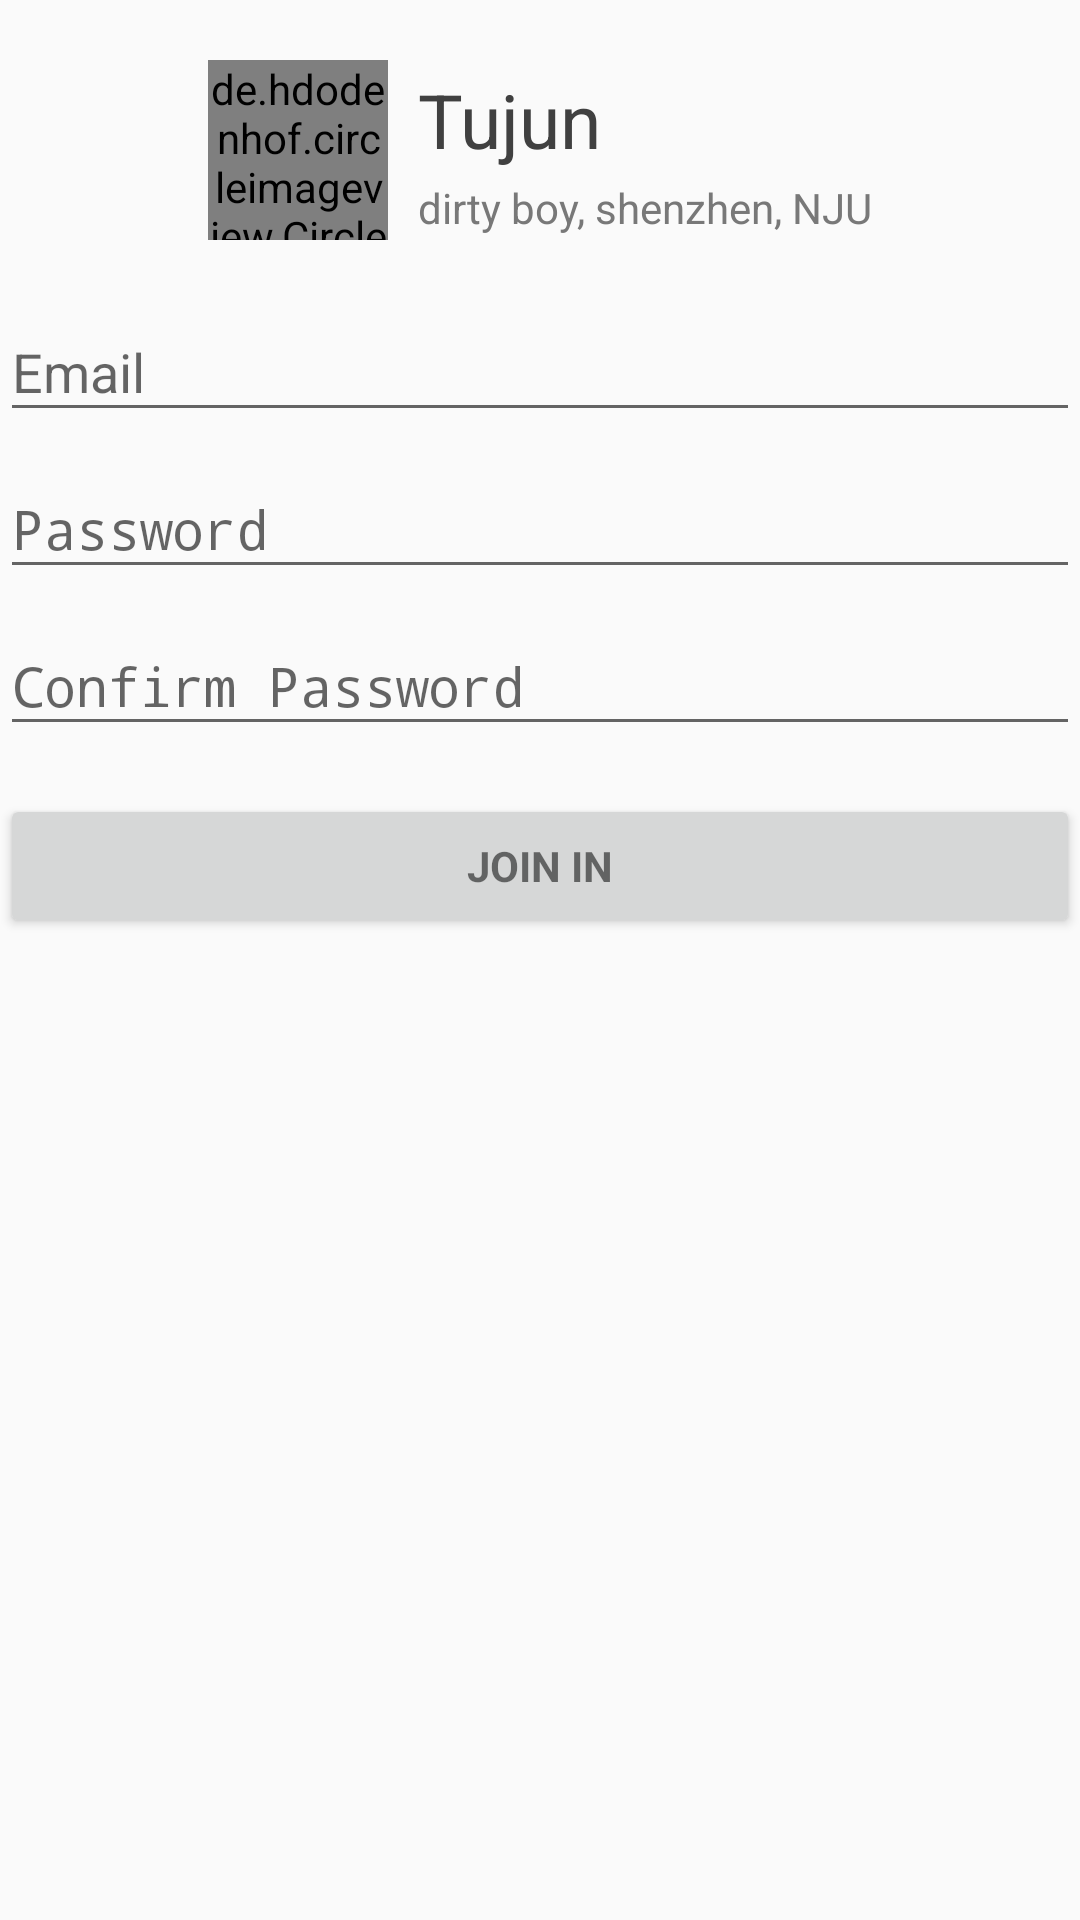

Reconstruct the res/layout file that produces this screen, plus the resources it refers to.
<!-- AndroidManifest.xml: application theme AppTheme -->
<!-- res/layout/fragment_activate_account.xml -->
<?xml version="1.0" encoding="utf-8"?>
<LinearLayout
    xmlns:android="http://schemas.android.com/apk/res/android"
    android:orientation="vertical"
    android:layout_width="match_parent"
    android:layout_height="match_parent">
    
    <include
        layout="@layout/part_account_info"
        android:layout_width="wrap_content"
        android:layout_height="wrap_content"
        android:layout_marginTop="10dp"
        android:layout_gravity="center_horizontal"/>

    
    <android.support.design.widget.TextInputLayout
        android:layout_width="match_parent"
        android:layout_height="wrap_content">
        <EditText
            android:id="@+id/email_input"
            android:layout_width="match_parent"
            android:layout_height="wrap_content"
            android:hint="@string/prompt_email"
            android:inputType="textEmailAddress"
            android:maxLines="1"
            android:singleLine="true"/>
    </android.support.design.widget.TextInputLayout>

    
    <android.support.design.widget.TextInputLayout
        android:layout_width="match_parent"
        android:layout_height="wrap_content">
        <EditText
            android:id="@+id/password_input"
            android:layout_width="match_parent"
            android:layout_height="wrap_content"
            android:hint="@string/prompt_password"
            android:inputType="textPassword"
            android:maxLines="1"
            android:singleLine="true"/>
    </android.support.design.widget.TextInputLayout>

    
    <android.support.design.widget.TextInputLayout
        android:layout_width="match_parent"
        android:layout_height="wrap_content">
        <EditText
            android:id="@+id/password_confirm_input"
            android:layout_width="match_parent"
            android:layout_height="wrap_content"
            android:hint="@string/prompt_password_confirm"
            android:imeActionId="@+id/activate_ime"
            android:imeOptions="actionUnspecified"
            android:inputType="textPassword"
            android:maxLines="1"
            android:singleLine="true"/>
    </android.support.design.widget.TextInputLayout>

    <Button
        android:id="@+id/activate_btn"
        style="?android:textAppearanceSmall"
        android:layout_width="match_parent"
        android:layout_height="wrap_content"
        android:layout_marginTop="16dp"
        android:text="@string/button_activate"
        android:textStyle="bold"/>
</LinearLayout>
<!-- res/layout/part_account_info.xml (included above) -->
<?xml version="1.0" encoding="utf-8"?>
<RelativeLayout
    xmlns:android="http://schemas.android.com/apk/res/android"
    xmlns:app="http://schemas.android.com/apk/res-auto"
    xmlns:tools="http://schemas.android.com/tools"
    android:layout_width="wrap_content"
    android:layout_height="wrap_content"
    android:padding="10dp">
    <de.hdodenhof.circleimageview.CircleImageView
        android:id="@+id/account_head_img"
        android:layout_width="@dimen/head_profile_middle_size"
        android:layout_height="@dimen/head_profile_middle_size"
        android:src="@drawable/headicon_default"
        app:civ_border_width="2dp"
        app:civ_border_color="@color/darkGray"/>
    <LinearLayout
        android:layout_width="wrap_content"
        android:layout_height="wrap_content"
        android:layout_centerVertical="true"
        android:layout_marginLeft="10dp"
        android:layout_toRightOf="@id/account_head_img"
        android:layout_centerHorizontal="true"
        android:layout_marginTop="6dp"
        android:orientation="vertical">
        <TextView
            android:id="@+id/account_name_txt"
            android:layout_width="wrap_content"
            android:layout_height="wrap_content"
            android:singleLine="true"
            android:textSize="@dimen/text_size_big"
            android:textColor="@color/darkGray"
            tools:text="Tujun"/>
        <TextView
            android:id="@+id/account_des_txt"
            android:layout_width="wrap_content"
            android:layout_height="wrap_content"
            android:layout_marginTop="3dp"
            android:ellipsize="end"
            android:textSize="@dimen/text_size_small"
            android:textColor="@color/gray"
            android:maxLines="3"
            tools:text="dirty boy, shenzhen, NJU"/>
    </LinearLayout>
</RelativeLayout>
<!-- resources referenced by this layout -->
<resources>
  <color name="darkGray">#404040</color>
  <color name="gray">#787878</color>
  <dimen name="head_profile_middle_size">60dp</dimen>
  <dimen name="text_size_big">25sp</dimen>
  <dimen name="text_size_small">14sp</dimen>
  <string name="button_activate">Join In</string>
  <string name="prompt_email">Email</string>
  <string name="prompt_password">Password</string>
  <string name="prompt_password_confirm">Confirm Password</string>
  <style name="AppTheme" parent="Theme.AppCompat.Light.DarkActionBar">
          
          <item name="colorPrimary">@color/darkGray</item>
          <item name="colorPrimaryDark">@color/black</item>
          <item name="colorAccent">@color/darkBlue</item>
          <item name="android:listDivider">@drawable/divider_bg</item>
      </style>
  <color name="black">#ff000000</color>
  <color name="darkBlue">#002a84</color>
  <!-- drawable divider_bg (drawable) -->
  <?xml version="1.0" encoding="utf-8"?>
  <shape xmlns:android="http://schemas.android.com/apk/res/android"
      android:shape="rectangle" >
  
      <solid
          android:color="@android:color/transparent"/>
      <size android:height="3dp"
          android:width="3dp"/>
  
  </shape>
</resources>
